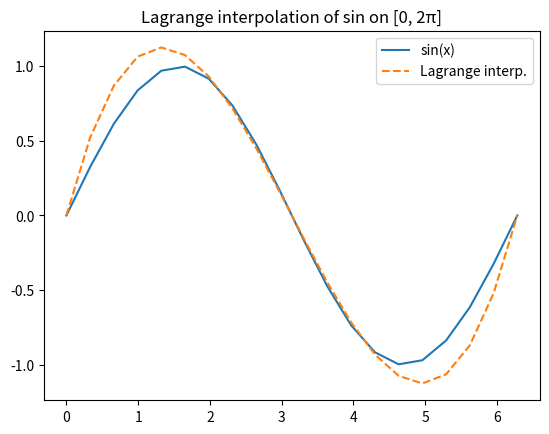

This chart was generated by the following Python code:
#!/usr/bin/env python3
# -*- coding: utf-8 -*-
"""
Created on Fri Dec 16 10:55:35 2022

[redacted]

==============================================================================
Title       : Numerical Analysis — Root Finding, Interpolation, Quadrature,
              ODE Solvers, LU Factorization, and Iterative Linear Solvers
Description : Coordinated collection of basic numerical analysis routines,
              kept close to the original coding style, with minimal fixes.
==============================================================================
List of Functions:
1) Root finding
   - dichotomie(F, a, b, n)
   - newton(F, f, a0, n)
   - dichotomie2(F, a, b, e)

2) Lagrange interpolation
   - Polylagrange(X, x, i)
   - interLagrange(X, f, x)

3) Numerical quadrature
   - RectangleDroite(f, a, b, n)
   - RectangleGauche(f, a, b, n)
   - Trapeze(f, a, b, n)
   - Simpson(f, a, b, n)

4) ODE solvers (IVP)
   - EulerExplicite(f, a, b, y0, n)
   - Heun(f, a, b, y0, n)
   - RK4(f, a, b, y0, n)
   - Newton(F, f, a0, n)
   - EulerImplicite(f, ff, a, b, y0, n)
   - CranckNicholson(f, ff, a, b, y0, n)  # (name kept as in original)

5) Linear systems — LU and triangular solves
   - DecompositionLU(A)
   - systemeInferieur(L, b)
   - systemeSuperieur(U, b)
   - resolutionLU(A, b)

6) Linear systems — iterative methods
   - yjacobi(A, b, x)
   - jacobi(A, b, x0, k)
   - yGauss_Seidel(A, b, x)
   - Gauss_Seidel(A, b, x0, k)
   - Gradient(A, b, x0, alf, k)  # Richardson iteration
==============================================================================
"""

import numpy as np
import matplotlib.pyplot as plt
import scipy.integrate as si


# =============================================================================
# 1) ROOT FINDING
# =============================================================================

# Bisection method over [a, b] for n iterations.
# Note: For correctness, the initial bracket should satisfy F(a)*F(b) < 0.
def dichotomie(F,a,b,n):
    for i in range (n+1):
        d=(a+b)/2
        if F(d)> 0:
             b=d
        else:
            a=d
    return d     

# Newton's method starting from a0, for n iterations.
# Note: f(a0) should not be zero to avoid division-by-zero.
def newton(F,f,a0,n):
    for i in range (n):
        a0=a0-F(a0)/f(a0)
    return a0

# Bisection with target precision e (number of iterations computed by ceil).
def dichotomie2(F,a,b,e):
    n=int(np.ceil(np.log2((b-a)/e)))
    return dichotomie(F, a, b, n)


# --- Example for sqrt(2) ---
def F(x):
    return x**2-2
def f(x):
    return 2*x
x=2**0.5
a=1
b=3
a0=2
n=30
print("Newton sqrt(2):", newton(F, f, a0, n))
print("Bisection sqrt(2):", dichotomie(F, a, b, n))
print("Reference sqrt(2):", x)


# =============================================================================
# 2) LAGRANGE INTERPOLATION
# =============================================================================

# Lagrange basis polynomial ℓ_i(x) for nodes X.
def Polylagrange(X,x,i):
    q=1
    for j in range (len(X)):
      if j!=i:
          q=q* (x-X[j]) / (X[i]-X[j])
    return q

# Lagrange interpolation polynomial at x, using samples f(X[i]).
def interLagrange(X,f,x):
    p=0
    for i in range(len(X)):
        q=Polylagrange(X,x,i)
        p+=f(X[i])*q
    return p

# --- Small demo plot ---
a,b=0,2*np.pi
n=3
p=5
X=np.linspace(a,b,n+1)
T=np.linspace(a,b,p*(n+1))
images_sin=np.sin(T)
POLY=[interLagrange(X,np.sin,a) for a in T]
plt.figure()
plt.plot(T,images_sin,label="sin(x)")
plt.plot(T,POLY,label="Lagrange interp.", linestyle="--")
plt.legend()
plt.title("Lagrange interpolation of sin on [0, 2π]")


# =============================================================================
# 3) NUMERICAL QUADRATURE
# =============================================================================

# Right Riemann sum on n subintervals.
def RectangleDroite(f,a,b,n):
    h=(b-a)/n
    ak=a
    s=0
    for k in range (n):
        ak= ak+h
        s=s+f(ak)
    Inm=h*s
    return Inm

# Left Riemann sum on n subintervals.
def RectangleGauche(f,a,b,n):
    h=(b-a)/n
    ak=a
    s=0
    for k in range (n):
        s=s+f(ak)
        ak= ak+h
    Inp=h*s
    return Inp

# Trapezoidal rule on n subintervals.
def Trapeze(f,a,b,n):
    h=(b-a)/n
    ak=a
    s=0
    for k in range (n-1):
        ak= ak+h
        s=s+f(ak)
    Tn= h*((f(a)+f(b))/2+s)
    return Tn

# Simpson's rule on n subintervals (composite).
# Note: classical Simpson typically expects n even for best consistency.
def Simpson(f,a,b,n):
    h=(b-a)/n
    ak=a
    zk=a+h/2
    s=0
    s1=f(zk)
    for k in range (n-1):
        ak= ak+h
        zk= zk+h
        s= s+f(ak)
        s1= s1+f(zk)
    Sn=(h/6)*(f(a)+f(b)+2*s+4*s1)
    return Sn

# --- Quadrature demo vs scipy.integrate.quad ---
def f_gauss(t):
    return np.exp((-t**2)/2)
a=0
b=1
n=100
print('Rectangle Gauche:', RectangleGauche(f_gauss,a,b,n))
print('quad:', si.quad(f_gauss,a,b), '\n')

print('Rectangle Droite:', RectangleDroite(f_gauss,a,b,n))
print('quad:', si.quad(f_gauss,a,b), '\n')

print('Trapeze:', Trapeze(f_gauss,a,b,n))
print('quad:', si.quad(f_gauss,a,b), '\n')

print('Simpson:', Simpson(f_gauss,a,b,n))
print('quad:', si.quad(f_gauss,a,b), '\n')


# =============================================================================
# 4) ODE SOLVERS
# =============================================================================

# Explicit Euler method on [a,b] with n steps.
def EulerExplicite(f,a,b,y0,n):
    h=(b-a)/n
    yk=y0
    Y=[yk]
    T=np.linspace(a,b,n+1)
    for k in range(n):
        yk=yk+h*f(T[k],yk)
        Y+=[yk]
    return T,Y

# Heun's method (explicit trapezoidal) — fixed f calls (f(t,y)).
def Heun(f,a,b,y0,n):
    h=(b-a)/n
    yk=y0
    Y=[yk]
    T=np.linspace(a,b,n+1)
    for k in range(n):
        k1=yk+h*f(T[k],yk)
        yk=yk+(h/2)*(f(T[k],yk)+f(T[k+1],k1))
        Y+=[yk]
    return T,Y

# Classical Runge–Kutta 4 (RK4) — fixed f calls (f(t,y)).
def RK4 (f,a,b,y0,n):
    h=(b-a)/n
    yk=y0
    Y=[yk]
    T=np.linspace(a,b,n+1)
    for k in range(n):
        k1=f(T[k], yk)
        k2=f(T[k]+h/2, yk+(h/2)*k1)
        k3=f(T[k]+h/2, yk+(h/2)*k2)
        k4=f(T[k]+h, yk+h*k3)
        yk=yk+(h/6)*(k1+2*k2+2*k3+k4)
        Y+=[yk]
    return T,Y

# Newton helper for implicit schemes (kept from original style).
def Newton(F,f,a0,n):
    for i in range (n):
        a0=a0-F(a0)/f(a0)
    return a0

# Implicit Euler via Newton iteration; ff = ∂f/∂y (Jacobian or partial derivative).
def EulerImplicite(f,ff,a,b,y0,n):
    yk=y0
    Y=[yk]
    h=(b-a)/n
    T=np.linspace(a,b,n+1)
    for k in range(n):
        g=lambda x: x-yk-h*f(T[k+1],x)
        g1=lambda x: 1-h*ff(T[k+1],x)
        a0=yk
        yk=Newton(g,g1,a0,10)
        Y+=[yk]
    return T,Y

# Crank–Nicolson (name kept CranckNicholson).
def CranckNicholson(f,ff,a,b,y0,n):
    yk=y0
    Y=[yk]
    h=(b-a)/n
    T=np.linspace(a,b,n+1)
    for k in range(n):
        l=lambda x: x-yk-((h/2)*(f(T[k],yk)+f(T[k+1],x)))
        l1=lambda x: 1-(h/2)*ff(T[k+1],x)
        a0=yk
        yk=Newton(l,l1,a0,10)
        Y+=[yk]
    return T,Y


# =============================================================================
# 5) LINEAR SYSTEMS — LU & TRIANGULAR
# =============================================================================

# LU decomposition without pivoting (A = L U).
# Note: requires non-zero pivots U[i,i].
def DecompositionLU (A):
    n = A.shape[0]    
    U = np.copy(A)  
    L = np.eye(n)
    for i in range (n):
        c=U[i,i]
        for j in range (i+1,n):
            L[j,i] = U[j,i] / c
            U[j] = U[j]- U [i]*L [j,i]
    return L , U

# Forward substitution: solve L x = b.
def systemeInferieur (L,b):
    n= L.shape[0]
    x= [0 for i in range (n)]
    for i in range (n):
        s=0
        for j in range (i):
            s+=L [i,j]*x [j]
        x[i]= (b[i]-s)/L[i,i]
    return x

# Backward substitution: solve U x = b.
def systemeSuperieur (U,b):
    n= U.shape[0]
    x= [0 for i in range (n)]
    for i in range (1,n+1):
        s=0
        for j in range (n-i+1,n):
            s+=U[n-i,j]*x[j]
        x[n-i]=(b[n-i]-s)/U[n-i,n-i]
    return x

# Solve A x = b via LU factorization.
def resolutionLU(A,b):
    L,U = DecompositionLU(A)
    y = systemeInferieur(L, b)
    x = systemeSuperieur(U, y)
    return x

# --- small LU demo ---
A=np.array([[1,2,3,4],[2,3,4,1],[3,4,1,2],[4,1,2,3]])
b=  [1,2,3,4]
x= resolutionLU(A,b)
print("LU solve x:", x)
print("A*e1:", np.dot(A,np.array([[1], [0], [0], [0]])))
print("A*x:", np.dot(A, np.transpose(x)))


# =============================================================================
# 6) LINEAR SYSTEMS — ITERATIVE METHODS
# =============================================================================

# One Jacobi sweep: y = D^{-1}(b - (L+U) x)
def yjacobi(A,b,x):
    n=len(b)
    y=[0 for i in range (n)]
    for i in range (n):
        s=0
        for j in range (n):
            if (j!=i):  
                s+=A[i,j]*x[j]
        y[i]=1/A[i,i]*(b[i]-s)
    return y

# Jacobi iteration for k steps starting at x0.
def jacobi(A,b,x0,k):
    x=[a for a in x0]
    for i in range (k):
        x= yjacobi(A, b, x)
    return x

# One Gauss–Seidel sweep.
def yGauss_Seidel(A,b,x):
    n=len(b)
    y=[0 for i in range (n)]
    for i in range (n):
        s1=0
        s2=0
        for j in range(i):
            s1+=A[i,j]*y[j]
        for j in range (i+1,n):
            s2+=A[i,j]*x[j]
        y[i]=1/A[i,i]*(b[i]-s1-s2)
    return y

# Gauss–Seidel iteration for k steps starting at x0.
def Gauss_Seidel(A,b,x0,k):
    x=[a for a in x0]
    for i in range (k):
        x= yGauss_Seidel(A, b, x)
    return x

# Richardson / Gradient-like fixed-step iteration: x_{k+1} = (I - αA) x_k + α b
def Gradient(A,b,x0,alf,k):
    n=len(b)
    x=np.array(x0)
    B=np.eye(n)-alf*np.array(A)
    bvec=np.array(b)
    for i in range (k):
        x=np.dot(B,x)+alf*bvec
    return x
